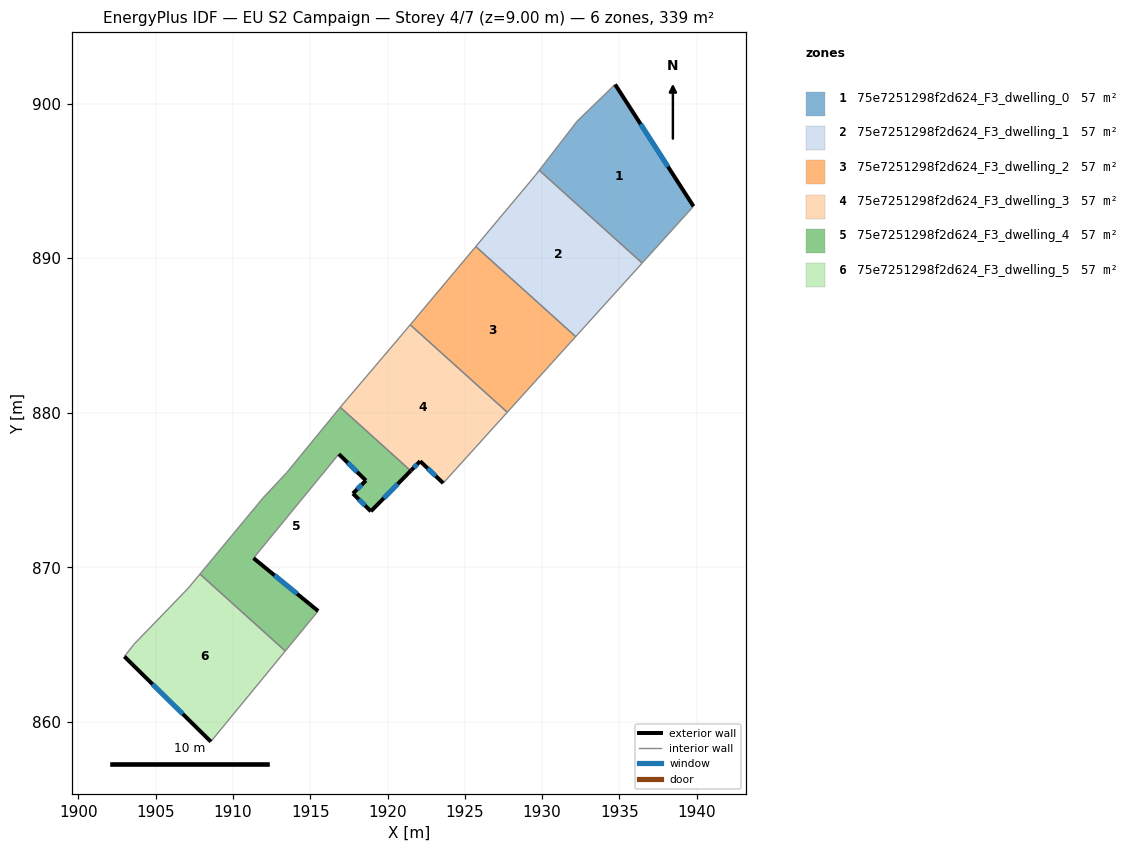
=== STOREY PLAN SPEC (per zone: floor XY polygon, exterior-wall plan segments, windows/doors) ===
zone 1: 75e7251298f2d624_F3_dwelling_0  (56.6 m²)
  floor: (1934.72, 901.23) (1939.79, 893.35) (1936.47, 889.68) (1929.81, 895.68) (1932.27, 898.86)
  exterior wall: (1939.79, 893.35) – (1934.72, 901.23)  [9.4 m]
    window: (1938.14, 895.92) – (1936.37, 898.67)  [3.4 m²]
  interior walls: 4
zone 2: 75e7251298f2d624_F3_dwelling_1  (56.6 m²)
  floor: (1936.47, 889.68) (1932.17, 884.92) (1925.70, 890.75) (1929.53, 895.31) (1929.81, 895.68)
  interior walls: 5
zone 3: 75e7251298f2d624_F3_dwelling_2  (56.6 m²)
  floor: (1932.17, 884.92) (1927.74, 880.03) (1921.47, 885.69) (1925.70, 890.75)
  interior walls: 4
zone 4: 75e7251298f2d624_F3_dwelling_3  (56.6 m²)
  floor: (1927.74, 880.03) (1923.60, 875.44) (1922.11, 876.86) (1921.50, 876.24) (1916.94, 880.35) (1916.96, 880.37) (1921.23, 885.40) (1921.47, 885.69)
  exterior wall: (1922.11, 876.86) – (1923.60, 875.44)  [2.1 m]
    window: (1922.59, 876.40) – (1923.11, 875.91)  [0.8 m²]
  exterior wall: (1921.50, 876.24) – (1922.11, 876.86)  [0.9 m]
    window: (1921.70, 876.45) – (1921.91, 876.66)  [0.3 m²]
  interior walls: 6
zone 5: 75e7251298f2d624_F3_dwelling_4  (56.6 m²)
  floor: (1921.50, 876.24) (1918.92, 873.62) (1917.76, 874.77) (1918.60, 875.61) (1916.85, 877.32) (1911.33, 870.59) (1915.51, 867.17) (1913.38, 864.59) (1907.86, 869.56) (1911.95, 874.49) (1913.47, 876.11) (1916.94, 880.35)
  exterior wall: (1916.85, 877.32) – (1918.60, 875.61)  [2.4 m]
    window: (1917.42, 876.77) – (1918.03, 876.17)  [0.9 m²]
  exterior wall: (1915.51, 867.17) – (1911.33, 870.59)  [5.4 m]
    window: (1914.15, 868.29) – (1912.69, 869.48)  [2.0 m²]
  exterior wall: (1918.92, 873.62) – (1921.50, 876.24)  [3.7 m]
    window: (1919.76, 874.48) – (1920.66, 875.39)  [1.3 m²]
  exterior wall: (1917.76, 874.77) – (1918.92, 873.62)  [1.6 m]
    window: (1918.14, 874.40) – (1918.54, 874.00)  [0.6 m²]
  exterior wall: (1918.60, 875.61) – (1917.76, 874.77)  [1.2 m]
    window: (1918.32, 875.34) – (1918.03, 875.05)  [0.4 m²]
  interior walls: 7
zone 6: 75e7251298f2d624_F3_dwelling_5  (56.6 m²)
  floor: (1913.38, 864.59) (1908.57, 858.72) (1902.97, 864.23) (1903.60, 865.02) (1907.11, 868.65) (1907.86, 869.56)
  exterior wall: (1902.97, 864.23) – (1908.57, 858.72)  [7.8 m]
    window: (1904.79, 862.44) – (1906.75, 860.52)  [2.9 m²]
  interior walls: 5

=== DERIVED (storey summary) ===
Building: EU S2 Campaign
Storey: 4 of 7  (floor level z = 9.00 m)
Storey gross floor area: 339.5 m²
Zones on this storey: 6
  - 75e7251298f2d624_F3_dwelling_0: floor 56.6 m²; exterior wall 9.4 m (28.1 m²); 1 window(s) 3.4 m²; WWR 12.2%
  - 75e7251298f2d624_F3_dwelling_1: floor 56.6 m²
  - 75e7251298f2d624_F3_dwelling_2: floor 56.6 m²
  - 75e7251298f2d624_F3_dwelling_3: floor 56.6 m²; exterior wall 2.9 m (8.8 m²); 2 window(s) 1.1 m²; WWR 12.2%
  - 75e7251298f2d624_F3_dwelling_4: floor 56.6 m²; exterior wall 14.3 m (43.0 m²); 5 window(s) 5.3 m²; WWR 12.2%
  - 75e7251298f2d624_F3_dwelling_5: floor 56.6 m²; exterior wall 7.8 m (23.5 m²); 1 window(s) 2.9 m²; WWR 12.2%
Zone adjacency (shared interzone walls):
  - 75e7251298f2d624_F3_dwelling_0 ↔ 75e7251298f2d624_F3_dwelling_1
  - 75e7251298f2d624_F3_dwelling_1 ↔ 75e7251298f2d624_F3_dwelling_2
  - 75e7251298f2d624_F3_dwelling_2 ↔ 75e7251298f2d624_F3_dwelling_3
  - 75e7251298f2d624_F3_dwelling_3 ↔ 75e7251298f2d624_F3_dwelling_4
  - 75e7251298f2d624_F3_dwelling_4 ↔ 75e7251298f2d624_F3_dwelling_5